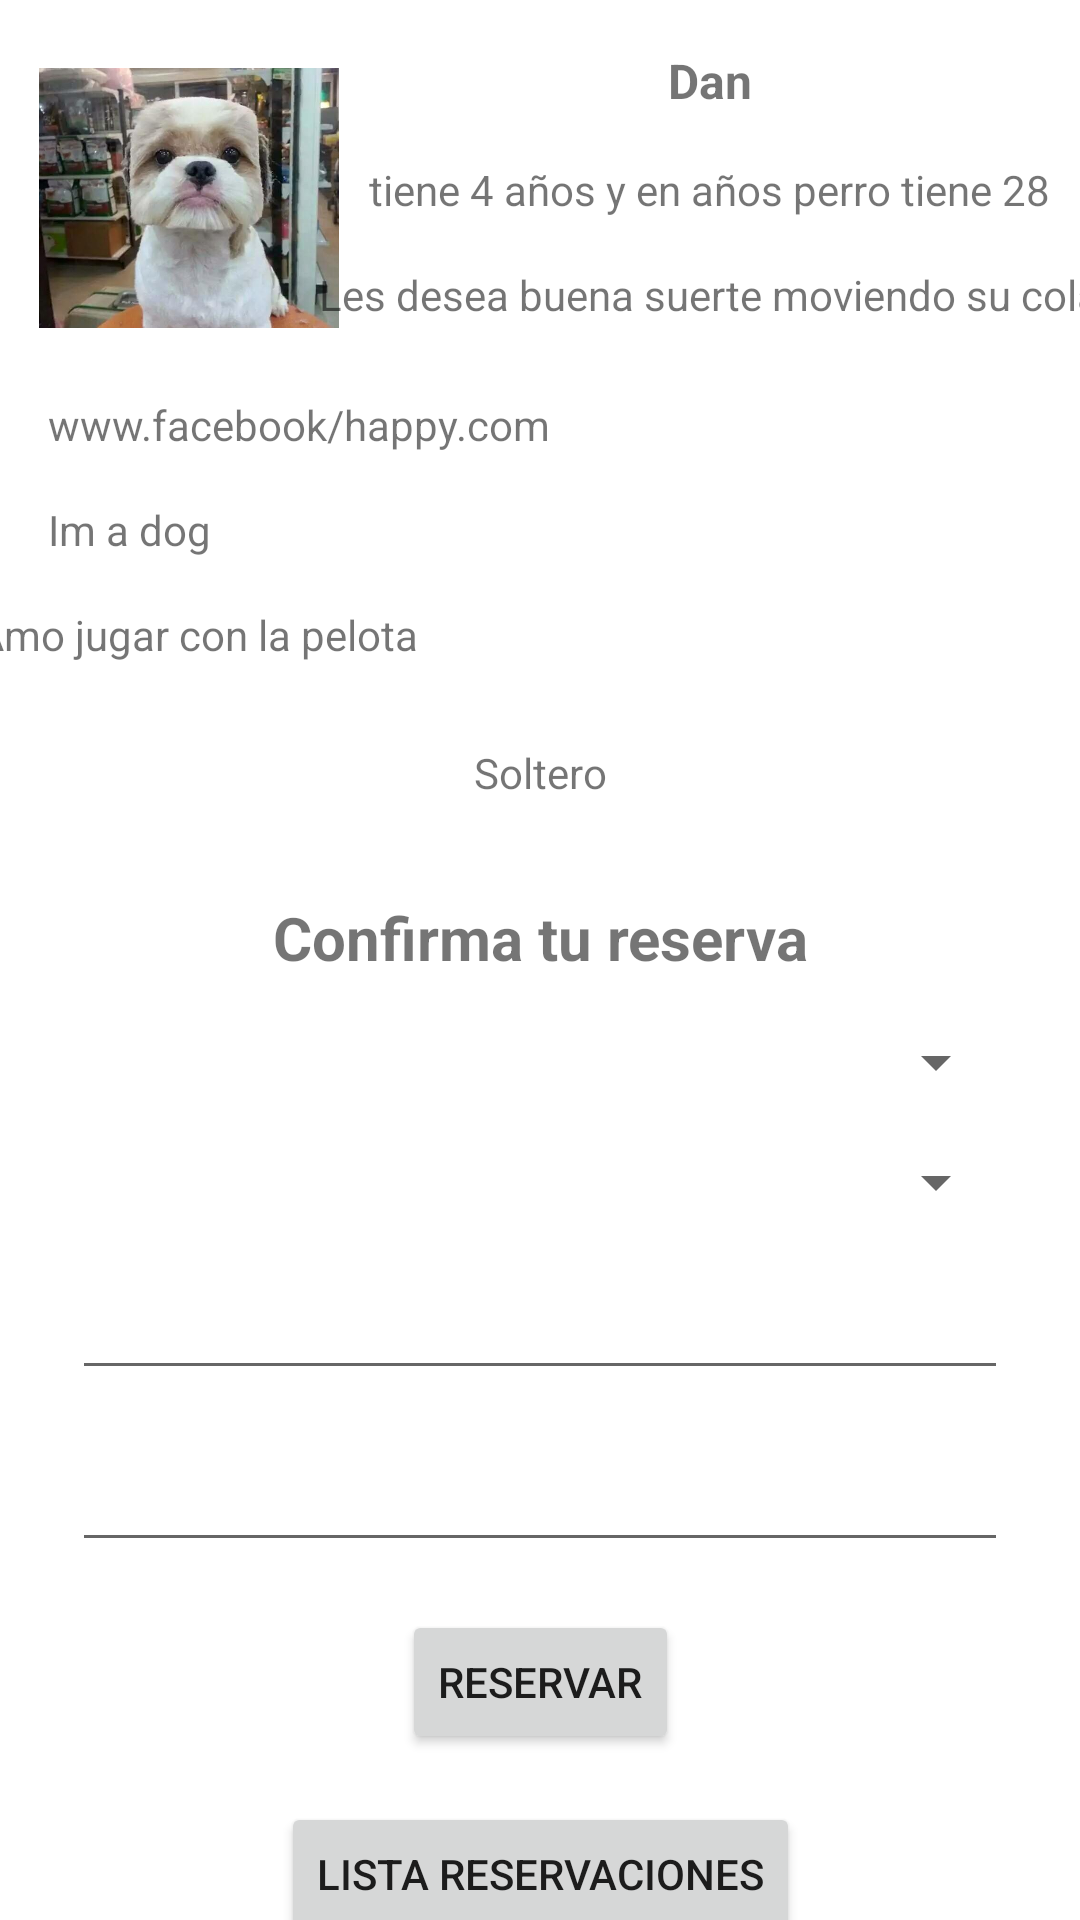

Android layout source for this screen:
<!-- AndroidManifest.xml: application theme Theme.AppGrupo2 -->
<!-- res/layout/fragment_formulario.xml -->
<?xml version="1.0" encoding="utf-8"?>
<FrameLayout xmlns:android="http://schemas.android.com/apk/res/android"
    xmlns:app="http://schemas.android.com/apk/res-auto"
    xmlns:tools="http://schemas.android.com/tools"
    android:layout_width="match_parent"
    android:layout_height="match_parent"
    tools:context=".Formulario.FormularioFragment">

    <androidx.constraintlayout.widget.ConstraintLayout
        android:layout_width="match_parent"
        android:layout_height="match_parent">

        <ImageView
            android:id="@+id/imageView3"
            android:layout_width="100dp"
            android:layout_height="100dp"
            android:layout_marginTop="16dp"
            android:layout_marginEnd="200dp"
            app:layout_constraintEnd_toEndOf="parent"
            app:layout_constraintHorizontal_bias="0.216"
            app:layout_constraintStart_toStartOf="parent"
            app:layout_constraintTop_toTopOf="parent"
            android:src="@drawable/perro" />

        <TextView
            android:id="@+id/textView2"
            android:layout_width="wrap_content"
            android:layout_height="wrap_content"
            android:layout_marginTop="16dp"
            android:text="@string/tvNombre"
            android:textSize="16sp"
            android:textStyle="bold"
            app:layout_constraintEnd_toEndOf="parent"
            app:layout_constraintStart_toEndOf="@+id/imageView3"
            app:layout_constraintTop_toTopOf="parent" />

        <TextView
            android:id="@+id/textView3"
            android:layout_width="wrap_content"
            android:layout_height="wrap_content"
            android:layout_marginTop="16dp"
            android:text="@string/tvaños"
            app:layout_constraintEnd_toEndOf="parent"
            app:layout_constraintHorizontal_bias="0.502"
            app:layout_constraintStart_toEndOf="@+id/imageView3"
            app:layout_constraintTop_toBottomOf="@+id/textView2" />

        <TextView
            android:id="@+id/textView4"
            android:layout_width="wrap_content"
            android:layout_height="wrap_content"
            android:layout_marginTop="16dp"
            android:text="@string/tvdesea"
            app:layout_constraintEnd_toEndOf="parent"
            app:layout_constraintStart_toEndOf="@+id/imageView3"
            app:layout_constraintTop_toBottomOf="@+id/textView3" />

        <TextView
            android:id="@+id/textView5"
            android:layout_width="0dp"
            android:layout_height="wrap_content"
            android:layout_marginStart="16dp"
            android:layout_marginTop="16dp"
            android:layout_marginEnd="16dp"
            android:text="@string/tvenlace"
            app:layout_constraintEnd_toEndOf="parent"
            app:layout_constraintStart_toStartOf="parent"
            app:layout_constraintTop_toBottomOf="@+id/imageView3" />

        <TextView
            android:id="@+id/textView6"
            android:layout_width="0dp"
            android:layout_height="wrap_content"
            android:layout_marginStart="16dp"
            android:layout_marginTop="16dp"
            android:layout_marginEnd="16dp"
            android:text="@string/tvenglish"
            app:layout_constraintEnd_toEndOf="parent"
            app:layout_constraintStart_toStartOf="parent"
            app:layout_constraintTop_toBottomOf="@+id/textView5" />

        <TextView
            android:id="@+id/textView7"
            android:layout_width="376dp"
            android:layout_height="30dp"
            android:layout_marginTop="16dp"
            android:text="@string/tvjuegos"
            app:layout_constraintEnd_toEndOf="parent"
            app:layout_constraintStart_toStartOf="parent"
            app:layout_constraintTop_toBottomOf="@+id/textView6" />

        <TextView
            android:id="@+id/textView8"
            android:layout_width="wrap_content"
            android:layout_height="wrap_content"
            android:layout_marginTop="16dp"
            android:text="@string/tvsentimental"
            app:layout_constraintEnd_toEndOf="parent"
            app:layout_constraintStart_toStartOf="parent"
            app:layout_constraintTop_toBottomOf="@+id/textView7" />

        <TextView
            android:id="@+id/textView9"
            android:layout_width="wrap_content"
            android:layout_height="wrap_content"
            android:layout_marginTop="32dp"
            android:text="@string/tvconfirmacion"
            android:textSize="20sp"
            android:textStyle="bold"
            app:layout_constraintEnd_toEndOf="parent"
            app:layout_constraintStart_toStartOf="parent"
            app:layout_constraintTop_toBottomOf="@+id/textView8" />

        <Spinner
            android:id="@+id/sprazonreserva"
            android:layout_width="0dp"
            android:layout_height="wrap_content"
            android:layout_marginStart="24dp"
            android:layout_marginTop="16dp"
            android:layout_marginEnd="24dp"
            app:layout_constraintEnd_toEndOf="parent"
            app:layout_constraintStart_toStartOf="parent"
            app:layout_constraintTop_toBottomOf="@+id/textView9" />

        <Spinner
            android:id="@+id/spcantidad"
            android:layout_width="0dp"
            android:layout_height="wrap_content"
            android:layout_marginStart="24dp"
            android:layout_marginTop="16dp"
            android:layout_marginEnd="24dp"
            app:layout_constraintEnd_toEndOf="parent"
            app:layout_constraintStart_toStartOf="parent"
            app:layout_constraintTop_toBottomOf="@+id/sprazonreserva" />

        <EditText
            android:id="@+id/etfechainicio"
            android:layout_width="0dp"
            android:layout_height="wrap_content"
            android:layout_marginStart="24dp"
            android:layout_marginTop="16dp"
            android:layout_marginEnd="24dp"
            android:ems="10"
            android:inputType="date"
            app:layout_constraintEnd_toEndOf="parent"
            app:layout_constraintStart_toStartOf="parent"
            app:layout_constraintTop_toBottomOf="@+id/spcantidad" />

        <EditText
            android:id="@+id/etfechafinal"
            android:layout_width="0dp"
            android:layout_height="wrap_content"
            android:layout_marginStart="24dp"
            android:layout_marginTop="16dp"
            android:layout_marginEnd="24dp"
            android:ems="10"
            android:inputType="date"
            app:layout_constraintEnd_toEndOf="parent"
            app:layout_constraintStart_toStartOf="parent"
            app:layout_constraintTop_toBottomOf="@+id/etfechainicio" />

        <Button
            android:id="@+id/btnreservar"
            android:layout_width="wrap_content"
            android:layout_height="wrap_content"
            android:layout_marginTop="16dp"
            android:text="Reservar"
            app:layout_constraintEnd_toEndOf="parent"
            app:layout_constraintStart_toStartOf="parent"
            app:layout_constraintTop_toBottomOf="@+id/etfechafinal" />

        <Button
            android:id="@+id/btnlistar"
            android:layout_width="wrap_content"
            android:layout_height="wrap_content"
            android:layout_marginTop="16dp"
            android:text="Lista reservaciones"
            app:layout_constraintEnd_toEndOf="parent"
            app:layout_constraintStart_toStartOf="parent"
            app:layout_constraintTop_toBottomOf="@+id/btnreservar" />
    </androidx.constraintlayout.widget.ConstraintLayout>
</FrameLayout>
<!-- resources referenced by this layout -->
<resources>
  <!-- drawable perro: jpg bitmap (drawable, 37356 bytes) -->
  <string name="tvNombre">Dan</string>
  <string name="tvconfirmacion">Confirma tu reserva</string>
  <string name="tvdesea">Les desea buena suerte moviendo su cola</string>
  <string name="tvenglish">Im a dog</string>
  <string name="tvenlace">www.facebook/happy.com</string>
  <string name="tvjuegos">Amo jugar con la pelota</string>
  <string name="tvsentimental">Soltero</string>
  <style name="Theme.AppGrupo2" parent="Theme.MaterialComponents.DayNight.DarkActionBar">
          
          <item name="colorPrimary">@color/purple_500</item>
          <item name="colorPrimaryVariant">@color/purple_700</item>
          <item name="colorOnPrimary">@color/white</item>
          
          <item name="colorSecondary">@color/teal_200</item>
          <item name="colorSecondaryVariant">@color/teal_700</item>
          <item name="colorOnSecondary">@color/black</item>
          
          <item name="android:statusBarColor">?attr/colorPrimaryVariant</item>
          
      </style>
  <!-- not gathered from this repository: default colours our renderer supplied (Android Studio template values) -->
  <color name="purple_500">#FF6200EE</color>
  <color name="purple_700">#FF3700B3</color>
  <color name="teal_200">#FF03DAC5</color>
  <color name="teal_700">#FF018786</color>
  <color name="black">#FF000000</color>
  <color name="white">#FFFFFFFF</color>
</resources>
